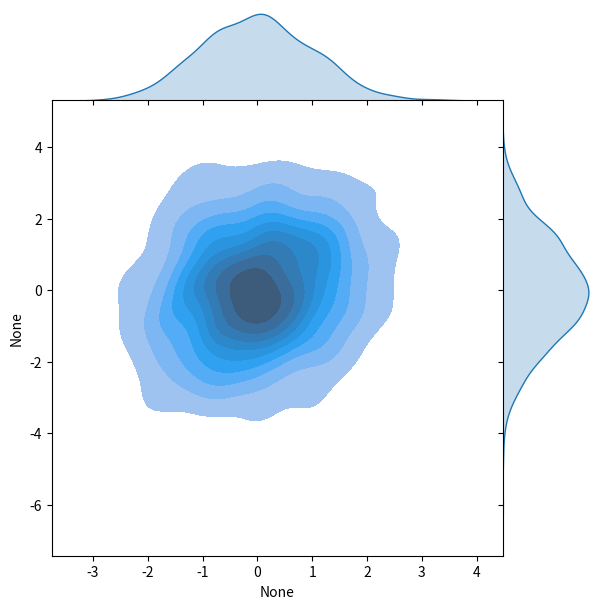

Here is the Python script that generated this plot:
import numpy as np
import seaborn as sns
import matplotlib.pyplot as plt

# sns.set_theme()

if __name__ == "__main__":
    m = np.array([[0,0]]).T
    cov = np.array([[1,0.5],[0.2,2]])

    #solution

    observations = []
    for i in range(1000):
        x = np.random.normal(size=(2,1))
        L = np.linalg.cholesky(cov)
        u = m + L@x
        observations.append(u)

    observations = np.concatenate(observations, axis=1)
    # Check the covariance matrix
    print(np.cov(observations))
    sns.jointplot(x=observations[0,:], y = observations[1,:], kind="kde", space=0, fill=True, aspect=1)
    plt.show()



        